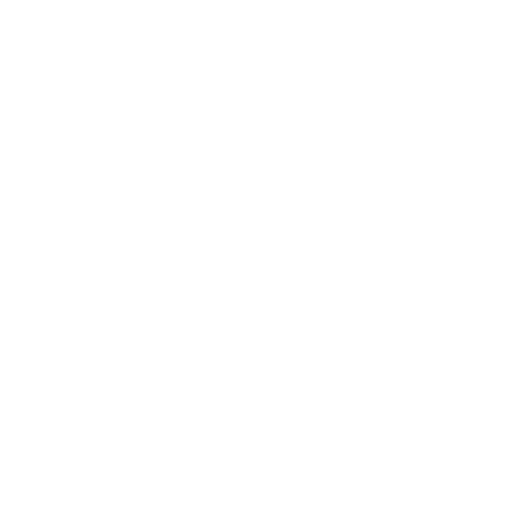
t = 0.00 s
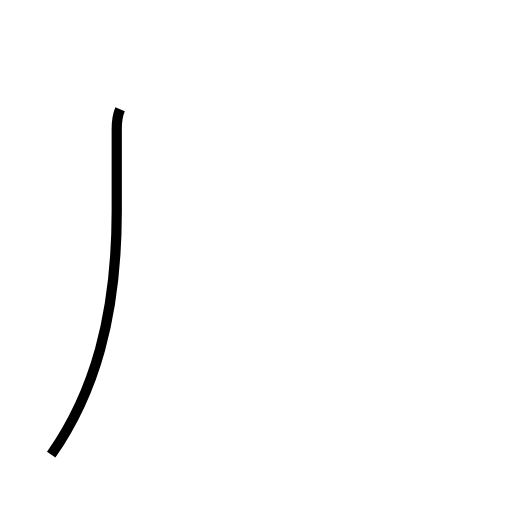
t = 1.05 s
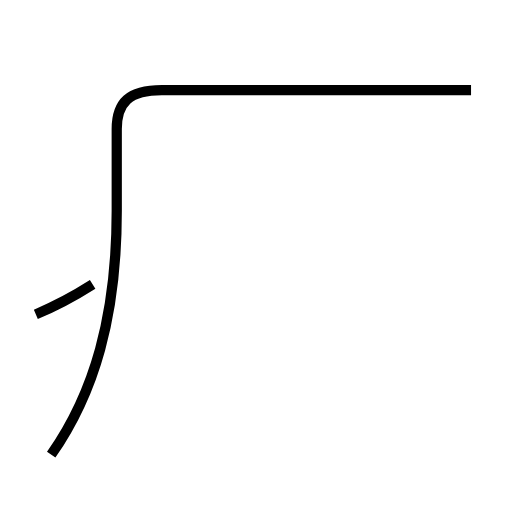
t = 2.29 s
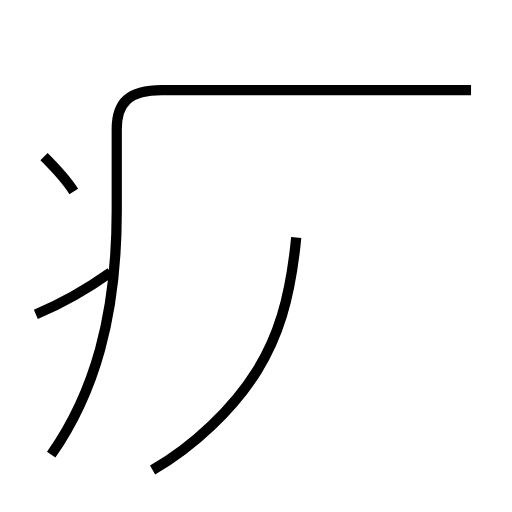
t = 3.32 s
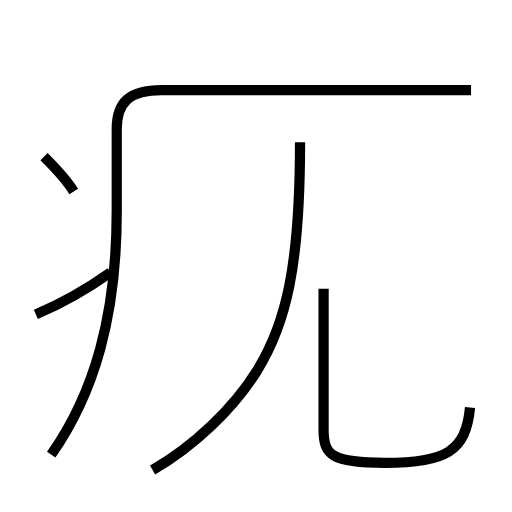
t = 4.59 s
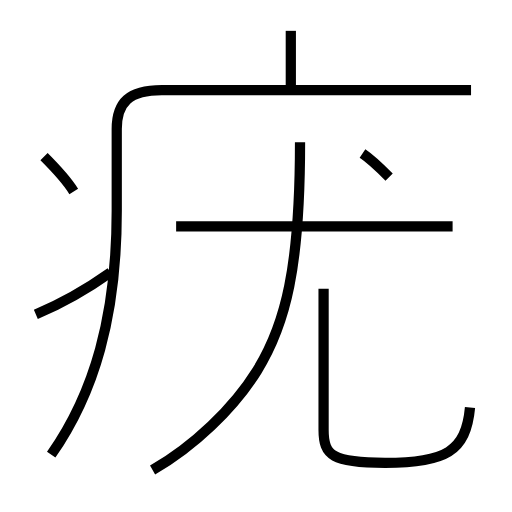
t = 5.67 s

The animated SVG that drew these frames (rendered in a browser with its animation timeline set to each time). Animation: 8 SMIL elements (animate=8); one cycle of 5.67 s.

<?xml version='1.0' encoding='utf-8'?>
<svg viewBox="0.0 -6.0 50.0 50.0" version="1.1" xmlns="http://www.w3.org/2000/svg"><rect x="-1000" y="-1000" width="2000" height="2000" stroke="white" fill="white" /><g style="fill:none;stroke:#000000;stroke-width:1"><path d="M 5.0 0.4 C 9.2 -5.6 11.4 -13.1 11.4 -23.4 L 11.4 -31.4 C 11.4 -34.0 12.6 -35.2 15.8 -35.2 L 46.0 -35.2 " transform="translate(0.0 38.0)" stroke-dasharray="69.98898717832274" stroke-dashoffset="69.98898717832274"><animate attributeName="stroke-dashoffset" from="69.98898717832274" to="0" dur="2.0996696153496823s" begin="0s" fill="freeze" /></path><path d="M 3.5 -13.3 C 5.9 -14.3 8.4 -15.7 10.8 -17.4 " transform="translate(0.0 38.0)" stroke-dasharray="8.389351311764306" stroke-dashoffset="8.389351311764306"><animate attributeName="stroke-dashoffset" from="8.389351311764306" to="0" dur="0.25168053935292917s" begin="2.0996696153496823s" fill="freeze" /></path><path d="M 7.2 -25.3 C 6.4 -26.6 5.2 -27.8 4.3 -28.7 " transform="translate(0.0 38.0)" stroke-dasharray="4.479179343971168" stroke-dashoffset="4.479179343971168"><animate attributeName="stroke-dashoffset" from="4.479179343971168" to="0" dur="0.13437538031913504s" begin="2.3513501547026117s" fill="freeze" /></path><path d="M 14.9 1.9 C 18.9 -0.4 22.8 -4.1 25.1 -7.8 C 27.9 -12.3 29.3 -17.9 29.3 -30.1 " transform="translate(0.0 38.0)" stroke-dasharray="37.197484328557316" stroke-dashoffset="37.197484328557316"><animate attributeName="stroke-dashoffset" from="37.197484328557316" to="0" dur="1.1159245298567195s" begin="2.485725535021747s" fill="freeze" /></path><path d="M 45.9 -4.2 C 45.5 0.1 43.5 1.2 37.6 1.2 C 32.5 1.2 31.6 0.5 31.6 -2.0 L 31.6 -15.8 " transform="translate(0.0 38.0)" stroke-dasharray="33.079197058549774" stroke-dashoffset="33.079197058549774"><animate attributeName="stroke-dashoffset" from="33.079197058549774" to="0" dur="0.9923759117564932s" begin="3.6016500648784664s" fill="freeze" /></path><path d="M 44.2 -21.9 L 17.2 -21.9 " transform="translate(0.0 38.0)" stroke-dasharray="27.000000000000004" stroke-dashoffset="27.000000000000004"><animate attributeName="stroke-dashoffset" from="27.000000000000004" to="0" dur="0.81s" begin="4.59402597663496s" fill="freeze" /></path><path d="M 38.0 -26.7 C 37.1 -27.6 36.3 -28.4 35.4 -29.0 " transform="translate(0.0 38.0)" stroke-dasharray="3.477175369256413" stroke-dashoffset="3.477175369256413"><animate attributeName="stroke-dashoffset" from="3.477175369256413" to="0" dur="0.10431526107769239s" begin="5.40402597663496s" fill="freeze" /></path><path d="M 28.4 -35.5 L 28.4 -41.0" transform="translate(0.0 38.0)" stroke-dasharray="5.5" stroke-dashoffset="5.5"><animate attributeName="stroke-dashoffset" from="5.5" to="0" dur="0.16499999999999998s" begin="5.508341237712653s" fill="freeze" /></path></g></svg>
